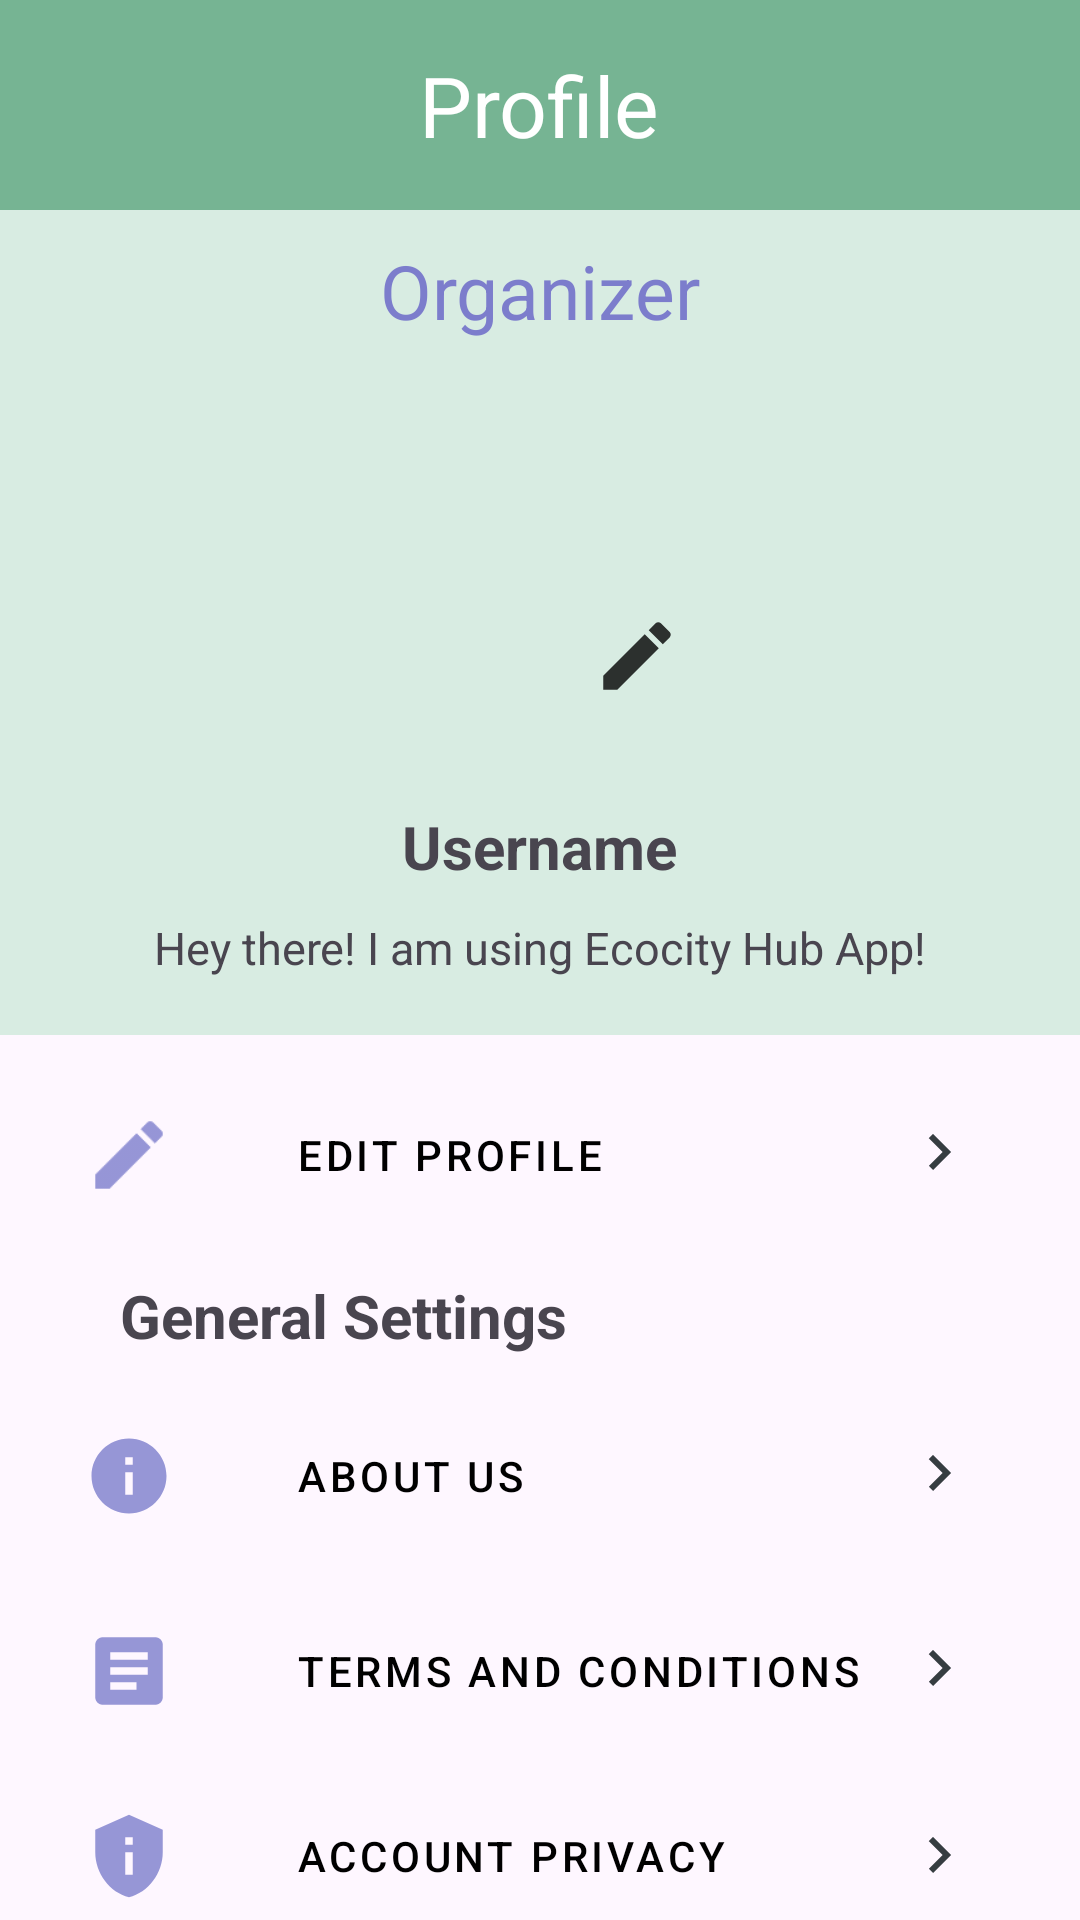

Here is an Android app screen rendered from its layout file. Give the layout XML and the strings, colors and styles it references.
<!-- AndroidManifest.xml: application theme Theme.Ecocity -->
<!-- res/layout/activity_organizer_profile.xml -->
<?xml version="1.0" encoding="utf-8"?>
<RelativeLayout xmlns:android="http://schemas.android.com/apk/res/android"
    xmlns:app="http://schemas.android.com/apk/res-auto"
    xmlns:tools="http://schemas.android.com/tools"
    android:layout_width="match_parent"
    android:layout_height="match_parent"
    tools:context=".OrganizerProfile">

    <RelativeLayout
        android:id="@+id/orgProfileHeader"
        android:layout_width="match_parent"
        android:layout_height="70dp"
        android:background="@color/dark_green">

        <com.google.android.material.button.MaterialButton
            android:id="@+id/BTProfileBack"
            android:layout_width="wrap_content"
            android:layout_height="wrap_content"
            android:layout_marginStart="15dp"
            android:layout_marginTop="15dp"
            android:layout_marginEnd="15dp"
            android:layout_marginBottom="15dp"
            android:background="@android:color/transparent"
            app:icon="@drawable/baseline_arrow_back_ios_24"
            app:iconSize="30dp" />

        <TextView
            android:id="@+id/TVProfile"
            android:layout_width="wrap_content"
            android:layout_height="wrap_content"
            android:layout_centerInParent="true"
            android:text="Profile"
            android:textColor="@color/white"
            android:textSize="28dp" />

    </RelativeLayout>

    <RelativeLayout
        android:id="@+id/RLProfilePic"
        android:layout_width="match_parent"
        android:layout_height="275dp"
        android:layout_below="@+id/orgProfileHeader"
        android:background="@color/light_green">

        <TextView
            android:id="@+id/TVOrganizer"
            android:layout_width="wrap_content"
            android:layout_height="wrap_content"
            android:layout_centerHorizontal="true"
            android:layout_marginTop="10dp"
            android:text="Organizer"
            android:textColor="@color/purple"
            android:textSize="25dp" />

        <RelativeLayout
            android:layout_width="wrap_content"
            android:layout_height="wrap_content"
            android:layout_below="@+id/TVOrganizer"
            android:layout_centerHorizontal="true"
            android:id="@+id/RLEditProfile">

            <com.google.android.material.imageview.ShapeableImageView
                android:id="@+id/IVProfile"
                android:layout_width="125dp"
                android:layout_height="125dp"
                android:layout_centerHorizontal="true"
                android:layout_marginStart="10dp"
                android:layout_marginTop="10dp"
                android:layout_marginEnd="10dp"
                android:layout_marginBottom="10dp"
                app:shapeAppearanceOverlay="@style/imageView_circle"
                android:src="@drawable/ic_launcher_background"/>

            <ImageView
                android:layout_width="30dp"
                android:layout_height="30dp"
                android:layout_marginLeft="90dp"
                android:layout_marginTop="90dp"
                android:src="@drawable/ic_editprofile"
                app:tint="@color/black"
                android:id="@+id/IVEditProfile"/>

        </RelativeLayout>

        <TextView
            android:id="@+id/TVUsername"
            android:layout_width="wrap_content"
            android:layout_height="wrap_content"
            android:layout_below="@+id/RLEditProfile"
            android:layout_centerHorizontal="true"
            android:layout_marginTop="10dp"
            android:text="Username"
            android:textSize="20dp"
            android:textStyle="bold" />

        <TextView
            android:id="@+id/TVBio"
            android:layout_width="wrap_content"
            android:layout_height="wrap_content"
            android:layout_below="@+id/TVUsername"
            android:layout_centerHorizontal="true"
            android:layout_marginTop="10dp"
            android:text="Hey there! I am using Ecocity Hub App!"
            android:textSize="15dp" />

    </RelativeLayout>

    <RelativeLayout
        android:layout_width="match_parent"
        android:layout_height="match_parent"
        android:layout_below="@id/RLProfilePic">

        <com.google.android.material.button.MaterialButton
            android:id="@+id/MBEditProfile"
            style="@style/Widget.MaterialComponents.Button.TextButton"
            android:layout_width="300dp"
            android:layout_height="wrap_content"
            android:layout_marginLeft="20dp"
            android:layout_marginTop="15dp"
            android:text="        Edit Profile"
            android:textAlignment="viewStart"
            android:textColor="@color/black"
            app:icon="@drawable/ic_edit"
            app:iconGravity="start"
            app:iconSize="30dp"
            app:iconTint="@color/purple" />

        <androidx.appcompat.widget.AppCompatButton
            android:layout_width="wrap_content"
            android:layout_height="wrap_content"
            android:layout_alignParentEnd="true"
            android:layout_marginTop="15dp"
            android:layout_marginRight="35dp"
            android:background="@android:color/transparent"
            android:drawableRight="@drawable/ic_arrowfront"
            android:id="@+id/BTEditOrgProfile"/>

        <TextView
            android:id="@+id/TVGeneralSettings"
            android:layout_width="wrap_content"
            android:layout_height="wrap_content"
            android:layout_below="@+id/MBEditProfile"
            android:layout_marginLeft="40dp"
            android:layout_marginTop="15dp"
            android:text="General Settings"
            android:textSize="20dp"
            android:textStyle="bold" />

        <com.google.android.material.button.MaterialButton
            android:id="@+id/MBAboutUs"
            style="@style/Widget.MaterialComponents.Button.TextButton"
            android:layout_width="300dp"
            android:layout_height="wrap_content"
            android:layout_below="@+id/TVGeneralSettings"
            android:layout_marginLeft="20dp"
            android:layout_marginTop="15dp"
            android:text="        About Us"
            android:textAlignment="viewStart"
            android:textColor="@color/black"
            app:icon="@drawable/ic_info"
            app:iconGravity="start"
            app:iconSize="30dp"
            app:iconTint="@color/purple" />

        <androidx.appcompat.widget.AppCompatButton
            android:layout_width="wrap_content"
            android:layout_height="wrap_content"
            android:layout_below="@id/TVGeneralSettings"
            android:layout_alignParentEnd="true"
            android:layout_marginTop="15dp"
            android:layout_marginRight="35dp"
            android:background="@android:color/transparent"
            android:drawableRight="@drawable/ic_arrowfront" />

        <com.google.android.material.button.MaterialButton
            android:id="@+id/MBTerms"
            style="@style/Widget.MaterialComponents.Button.TextButton"
            android:layout_width="300dp"
            android:layout_height="wrap_content"
            android:layout_below="@+id/MBAboutUs"
            android:layout_marginLeft="20dp"
            android:layout_marginTop="15dp"
            android:text="        Terms and Conditions"
            android:textAlignment="viewStart"
            android:textColor="@color/black"
            app:icon="@drawable/ic_terms"
            app:iconGravity="start"
            app:iconSize="30dp"
            app:iconTint="@color/purple" />

        <androidx.appcompat.widget.AppCompatButton
            android:layout_width="wrap_content"
            android:layout_height="wrap_content"
            android:layout_below="@id/MBAboutUs"
            android:layout_alignParentEnd="true"
            android:layout_marginTop="15dp"
            android:layout_marginRight="35dp"
            android:background="@android:color/transparent"
            android:drawableRight="@drawable/ic_arrowfront" />

        <com.google.android.material.button.MaterialButton
            android:id="@+id/MBPrivacy"
            style="@style/Widget.MaterialComponents.Button.TextButton"
            android:layout_width="300dp"
            android:layout_height="wrap_content"
            android:layout_below="@+id/MBTerms"
            android:layout_marginLeft="20dp"
            android:layout_marginTop="15dp"
            android:text="        Account Privacy"
            android:textAlignment="viewStart"
            android:textColor="@color/black"
            app:icon="@drawable/ic_privacy"
            app:iconGravity="start"
            app:iconSize="30dp"
            app:iconTint="@color/purple" />

        <androidx.appcompat.widget.AppCompatButton
            android:layout_width="wrap_content"
            android:layout_height="wrap_content"
            android:layout_below="@id/MBTerms"
            android:layout_alignParentEnd="true"
            android:layout_marginTop="15dp"
            android:layout_marginRight="35dp"
            android:background="@android:color/transparent"
            android:drawableRight="@drawable/ic_arrowfront" />

        <com.google.android.material.button.MaterialButton
            android:id="@+id/MBFeedback"
            style="@style/Widget.MaterialComponents.Button.TextButton"
            android:layout_width="300dp"
            android:layout_height="wrap_content"
            android:layout_below="@+id/MBPrivacy"
            android:layout_marginLeft="20dp"
            android:layout_marginTop="15dp"
            android:text="        Feedback"
            android:textAlignment="viewStart"
            android:textColor="@color/black"
            app:icon="@drawable/ic_feedback"
            app:iconGravity="start"
            app:iconSize="30dp"
            app:iconTint="@color/purple" />

        <androidx.appcompat.widget.AppCompatButton
            android:layout_width="wrap_content"
            android:layout_height="wrap_content"
            android:layout_below="@id/MBPrivacy"
            android:layout_alignParentEnd="true"
            android:layout_marginTop="15dp"
            android:layout_marginRight="35dp"
            android:background="@android:color/transparent"
            android:drawableRight="@drawable/ic_arrowfront" />

        <androidx.appcompat.widget.AppCompatButton
            android:id="@+id/BTLogOut"
            android:layout_width="250dp"
            android:layout_height="wrap_content"
            android:layout_below="@+id/MBFeedback"
            android:layout_centerHorizontal="true"
            android:layout_marginTop="50dp"
            android:background="@drawable/round_button"
            android:text="Log Out"
            android:textColor="@color/white" />

    </RelativeLayout>

</RelativeLayout>
<!-- resources referenced by this layout -->
<resources>
  <color name="black">#FF000000</color>
  <color name="dark_green">#76b493</color>
  <color name="light_green">#d8ece2</color>
  <color name="purple">#7C7DCC</color>
  <color name="white">#FFFFFFFF</color>
  <!-- drawable ic_arrowfront (drawable-anydpi) -->
  <vector xmlns:android="http://schemas.android.com/apk/res/android"
      android:width="24dp"
      android:height="24dp"
      android:viewportWidth="24"
      android:viewportHeight="24"
      android:tint="#030D11"
      android:alpha="0.8"
      android:autoMirrored="true">
    <path
        android:fillColor="@android:color/white"
        android:pathData="M8.59,16.59L13.17,12 8.59,7.41 10,6l6,6 -6,6 -1.41,-1.41z"/>
  </vector>
  <!-- drawable ic_edit: png bitmap (drawable-mdpi, 251 bytes) -->
  <!-- drawable ic_editprofile (drawable-anydpi) -->
  <vector xmlns:android="http://schemas.android.com/apk/res/android"
      android:width="24dp"
      android:height="24dp"
      android:viewportWidth="24"
      android:viewportHeight="24"
      android:tint="#7C7DCC"
      android:alpha="0.8">
    <path
        android:fillColor="@android:color/white"
        android:pathData="M3,17.25V21h3.75L17.81,9.94l-3.75,-3.75L3,17.25zM20.71,7.04c0.39,-0.39 0.39,-1.02 0,-1.41l-2.34,-2.34c-0.39,-0.39 -1.02,-0.39 -1.41,0l-1.83,1.83 3.75,3.75 1.83,-1.83z"/>
  </vector>
  <!-- drawable ic_feedback (drawable-anydpi) -->
  <vector xmlns:android="http://schemas.android.com/apk/res/android"
      android:width="24dp"
      android:height="24dp"
      android:viewportWidth="24"
      android:viewportHeight="24"
      android:tint="#7C7DCC"
      android:alpha="0.8"
      android:autoMirrored="true">
    <path
        android:fillColor="@android:color/white"
        android:pathData="M21.99,4c0,-1.1 -0.89,-2 -1.99,-2L4,2c-1.1,0 -2,0.9 -2,2v12c0,1.1 0.9,2 2,2h14l4,4 -0.01,-18zM18,14L6,14v-2h12v2zM18,11L6,11L6,9h12v2zM18,8L6,8L6,6h12v2z"/>
  </vector>
  <!-- drawable ic_info (drawable-anydpi) -->
  <vector xmlns:android="http://schemas.android.com/apk/res/android"
      android:width="24dp"
      android:height="24dp"
      android:viewportWidth="24"
      android:viewportHeight="24"
      android:tint="#7C7DCC"
      android:alpha="0.8">
    <path
        android:fillColor="@android:color/white"
        android:pathData="M12,2C6.48,2 2,6.48 2,12s4.48,10 10,10 10,-4.48 10,-10S17.52,2 12,2zM13,17h-2v-6h2v6zM13,9h-2L11,7h2v2z"/>
  </vector>
  <!-- drawable ic_privacy (drawable-anydpi) -->
  <vector xmlns:android="http://schemas.android.com/apk/res/android"
      android:width="24dp"
      android:height="24dp"
      android:viewportWidth="24"
      android:viewportHeight="24"
      android:tint="#7C7DCC"
      android:alpha="0.8">
    <path
        android:fillColor="@android:color/white"
        android:pathData="M12,1L3,5v6c0,5.55 3.84,10.74 9,12c5.16,-1.26 9,-6.45 9,-12V5L12,1L12,1zM11,7h2v2h-2V7zM11,11h2v6h-2V11z"/>
  </vector>
  <!-- drawable ic_terms (drawable-anydpi) -->
  <vector xmlns:android="http://schemas.android.com/apk/res/android"
      android:width="24dp"
      android:height="24dp"
      android:viewportWidth="24"
      android:viewportHeight="24"
      android:tint="#7C7DCC"
      android:alpha="0.8"
      android:autoMirrored="true">
    <path
        android:fillColor="@android:color/white"
        android:pathData="M19,3L5,3c-1.1,0 -2,0.9 -2,2v14c0,1.1 0.9,2 2,2h14c1.1,0 2,-0.9 2,-2L21,5c0,-1.1 -0.9,-2 -2,-2zM14,17L7,17v-2h7v2zM17,13L7,13v-2h10v2zM17,9L7,9L7,7h10v2z"/>
  </vector>
  <!-- drawable round_button (drawable) -->
  <?xml version="1.0" encoding="utf-8"?>
  <shape xmlns:android="http://schemas.android.com/apk/res/android"
      android:shape="rectangle">
  
      <corners android:radius="30dp" />
      <solid android:color="@color/purple" />
  
  </shape>
  <style name="imageView_circle" parent="">
          <item name="cornerSize">50%</item>
      </style>
  <style name="Theme.Ecocity" parent="Base.Theme.Ecocity" />
  <style name="Base.Theme.Ecocity" parent="Theme.Material3.DayNight.NoActionBar">
          
          
      </style>
</resources>
